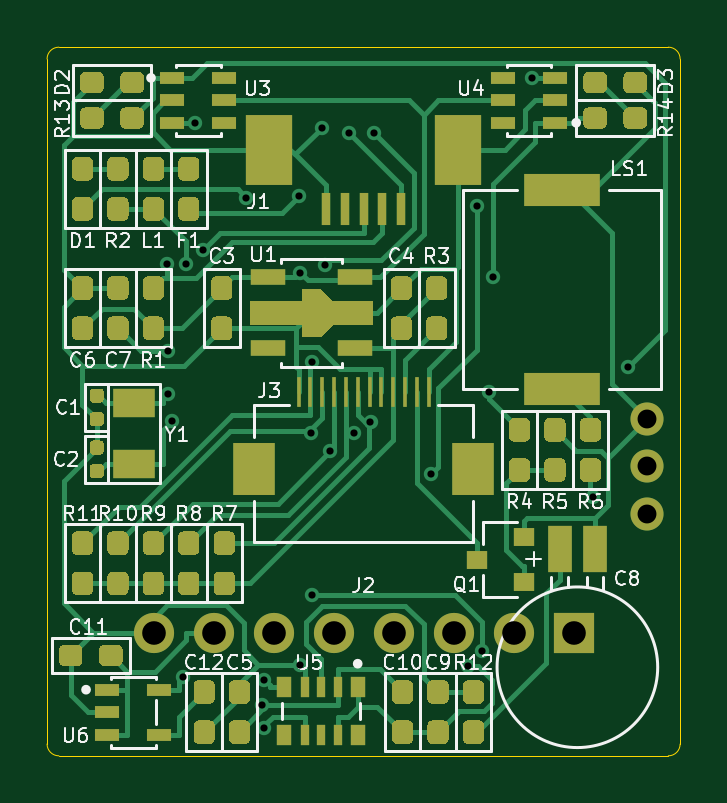
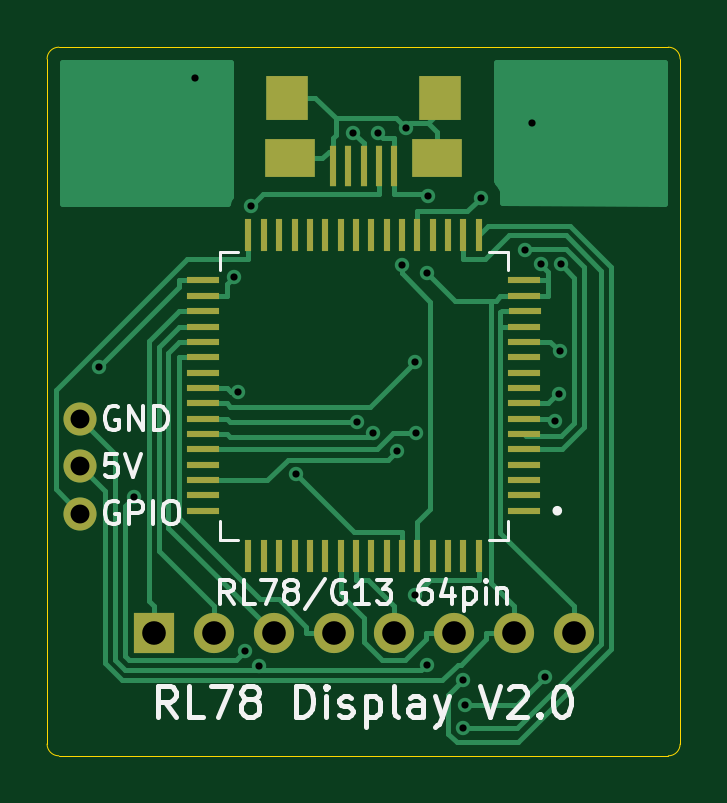
Circuit board: 10 layer files. Board 26.8 x 30.0 mm.
- bottom_copper: RL78Display-B_Cu.gbl (13548 bytes)
- bottom_mask: RL78Display-B_Mask.gbs (2618 bytes)
- paste: RL78Display-B_Paste.gbp (2266 bytes)
- bottom_silk: RL78Display-B_SilkS.gbo (10536 bytes)
- outline: RL78Display-Edge_Cuts.gm1 (1028 bytes)
- top_copper: RL78Display-F_Cu.gtl (41612 bytes)
- top_mask: RL78Display-F_Mask.gts (22079 bytes)
- paste: RL78Display-F_Paste.gtp (21727 bytes)
- top_silk: RL78Display-F_SilkS.gto (34512 bytes)
- drill: RL78Display.drl (919 bytes)

=== bottom_copper: RL78Display-B_Cu.gbl (13548 bytes, source omitted) ===
=== bottom_mask: RL78Display-B_Mask.gbs ===
G04 #@! TF.GenerationSoftware,KiCad,Pcbnew,(5.1.9-0-10_14)*
G04 #@! TF.CreationDate,2021-06-20T22:16:49+09:00*
G04 #@! TF.ProjectId,RL78Display,524c3738-4469-4737-906c-61792e6b6963,V2.0*
G04 #@! TF.SameCoordinates,Original*
G04 #@! TF.FileFunction,Soldermask,Bot*
G04 #@! TF.FilePolarity,Negative*
%FSLAX46Y46*%
G04 Gerber Fmt 4.6, Leading zero omitted, Abs format (unit mm)*
G04 Created by KiCad (PCBNEW (5.1.9-0-10_14)) date 2021-06-20 22:16:49*
%MOMM*%
%LPD*%
G01*
G04 APERTURE LIST*
%ADD10O,1.700000X1.700000*%
%ADD11R,1.700000X1.700000*%
%ADD12R,1.800000X1.900000*%
%ADD13R,2.100000X1.600000*%
%ADD14R,0.300000X1.750000*%
%ADD15R,1.400000X0.300000*%
%ADD16R,0.300000X1.400000*%
%ADD17C,1.400000*%
G04 APERTURE END LIST*
D10*
X-8890000Y-10050000D03*
X-6350000Y-10050000D03*
X-3810000Y-10050000D03*
X-1270000Y-10050000D03*
X1270000Y-10050000D03*
X3810000Y-10050000D03*
X6350000Y-10050000D03*
D11*
X8890000Y-10050000D03*
D12*
X3250000Y12600000D03*
X-3250000Y12600000D03*
D13*
X3100000Y10050000D03*
X-3100000Y10050000D03*
D14*
X1300000Y9725000D03*
X650000Y9725000D03*
X0Y9725000D03*
X-650000Y9725000D03*
X-1300000Y9725000D03*
D15*
X-6800000Y-4875000D03*
X-6800000Y-4225000D03*
X-6800000Y-3575000D03*
X-6800000Y-2925000D03*
X-6800000Y-2275000D03*
X-6800000Y-1625000D03*
X-6800000Y-975000D03*
X-6800000Y-325000D03*
X-6800000Y325000D03*
X-6800000Y975000D03*
X-6800000Y1625000D03*
X-6800000Y2275000D03*
X-6800000Y2925000D03*
X-6850000Y3575000D03*
X-6800000Y4225000D03*
X-6800000Y4875000D03*
D16*
X-4875000Y6800000D03*
X-4225000Y6800000D03*
X-3575000Y6800000D03*
X-2925000Y6800000D03*
X-2275000Y6800000D03*
X-1625000Y6800000D03*
X-975000Y6800000D03*
X-325000Y6800000D03*
X325000Y6800000D03*
X975000Y6800000D03*
X1625000Y6800000D03*
X2275000Y6800000D03*
X2925000Y6800000D03*
X3575000Y6800000D03*
X4225000Y6800000D03*
X4875000Y6800000D03*
D15*
X6800000Y4875000D03*
X6800000Y4225000D03*
X6800000Y3575000D03*
X6800000Y2925000D03*
X6800000Y2275000D03*
X6800000Y1625000D03*
X6800000Y975000D03*
X6800000Y325000D03*
X6800000Y-325000D03*
X6800000Y-975000D03*
X6800000Y-1625000D03*
X6800000Y-2275000D03*
X6800000Y-2925000D03*
X6800000Y-3575000D03*
X6800000Y-4225000D03*
X6800000Y-4875000D03*
D16*
X4875000Y-6800000D03*
X4225000Y-6800000D03*
X3575000Y-6800000D03*
X2925000Y-6800000D03*
X2275000Y-6800000D03*
X1625000Y-6800000D03*
X975000Y-6800000D03*
X325000Y-6800000D03*
X-325000Y-6800000D03*
X-975000Y-6800000D03*
X-1625000Y-6800000D03*
X-2275000Y-6800000D03*
X-2925000Y-6800000D03*
X-3575000Y-6800000D03*
X-4225000Y-6800000D03*
X-4875000Y-6800000D03*
D17*
X12000000Y-5000000D03*
X12000000Y-3000000D03*
X12000000Y-1000000D03*
M02*

=== paste: RL78Display-B_Paste.gbp ===
G04 #@! TF.GenerationSoftware,KiCad,Pcbnew,(5.1.9-0-10_14)*
G04 #@! TF.CreationDate,2021-06-20T22:16:49+09:00*
G04 #@! TF.ProjectId,RL78Display,524c3738-4469-4737-906c-61792e6b6963,V2.0*
G04 #@! TF.SameCoordinates,Original*
G04 #@! TF.FileFunction,Paste,Bot*
G04 #@! TF.FilePolarity,Positive*
%FSLAX46Y46*%
G04 Gerber Fmt 4.6, Leading zero omitted, Abs format (unit mm)*
G04 Created by KiCad (PCBNEW (5.1.9-0-10_14)) date 2021-06-20 22:16:49*
%MOMM*%
%LPD*%
G01*
G04 APERTURE LIST*
%ADD10R,1.800000X1.900000*%
%ADD11R,2.100000X1.600000*%
%ADD12R,0.300000X1.750000*%
%ADD13R,1.400000X0.300000*%
%ADD14R,0.300000X1.400000*%
G04 APERTURE END LIST*
D10*
X3250000Y12600000D03*
X-3250000Y12600000D03*
D11*
X3100000Y10050000D03*
X-3100000Y10050000D03*
D12*
X1300000Y9725000D03*
X650000Y9725000D03*
X0Y9725000D03*
X-650000Y9725000D03*
X-1300000Y9725000D03*
D13*
X-6800000Y-4875000D03*
X-6800000Y-4225000D03*
X-6800000Y-3575000D03*
X-6800000Y-2925000D03*
X-6800000Y-2275000D03*
X-6800000Y-1625000D03*
X-6800000Y-975000D03*
X-6800000Y-325000D03*
X-6800000Y325000D03*
X-6800000Y975000D03*
X-6800000Y1625000D03*
X-6800000Y2275000D03*
X-6800000Y2925000D03*
X-6850000Y3575000D03*
X-6800000Y4225000D03*
X-6800000Y4875000D03*
D14*
X-4875000Y6800000D03*
X-4225000Y6800000D03*
X-3575000Y6800000D03*
X-2925000Y6800000D03*
X-2275000Y6800000D03*
X-1625000Y6800000D03*
X-975000Y6800000D03*
X-325000Y6800000D03*
X325000Y6800000D03*
X975000Y6800000D03*
X1625000Y6800000D03*
X2275000Y6800000D03*
X2925000Y6800000D03*
X3575000Y6800000D03*
X4225000Y6800000D03*
X4875000Y6800000D03*
D13*
X6800000Y4875000D03*
X6800000Y4225000D03*
X6800000Y3575000D03*
X6800000Y2925000D03*
X6800000Y2275000D03*
X6800000Y1625000D03*
X6800000Y975000D03*
X6800000Y325000D03*
X6800000Y-325000D03*
X6800000Y-975000D03*
X6800000Y-1625000D03*
X6800000Y-2275000D03*
X6800000Y-2925000D03*
X6800000Y-3575000D03*
X6800000Y-4225000D03*
X6800000Y-4875000D03*
D14*
X4875000Y-6800000D03*
X4225000Y-6800000D03*
X3575000Y-6800000D03*
X2925000Y-6800000D03*
X2275000Y-6800000D03*
X1625000Y-6800000D03*
X975000Y-6800000D03*
X325000Y-6800000D03*
X-325000Y-6800000D03*
X-975000Y-6800000D03*
X-1625000Y-6800000D03*
X-2275000Y-6800000D03*
X-2925000Y-6800000D03*
X-3575000Y-6800000D03*
X-4225000Y-6800000D03*
X-4875000Y-6800000D03*
M02*

=== bottom_silk: RL78Display-B_SilkS.gbo (10536 bytes, source omitted) ===
=== outline: RL78Display-Edge_Cuts.gm1 ===
G04 #@! TF.GenerationSoftware,KiCad,Pcbnew,(5.1.9-0-10_14)*
G04 #@! TF.CreationDate,2021-06-20T22:16:49+09:00*
G04 #@! TF.ProjectId,RL78Display,524c3738-4469-4737-906c-61792e6b6963,V2.0*
G04 #@! TF.SameCoordinates,Original*
G04 #@! TF.FileFunction,Profile,NP*
%FSLAX46Y46*%
G04 Gerber Fmt 4.6, Leading zero omitted, Abs format (unit mm)*
G04 Created by KiCad (PCBNEW (5.1.9-0-10_14)) date 2021-06-20 22:16:49*
%MOMM*%
%LPD*%
G01*
G04 APERTURE LIST*
G04 #@! TA.AperFunction,Profile*
%ADD10C,0.050000*%
G04 #@! TD*
G04 APERTURE END LIST*
D10*
X13400000Y-14750000D02*
G75*
G02*
X12900000Y-15250000I-500000J0D01*
G01*
X-12900000Y-15250000D02*
G75*
G02*
X-13400000Y-14750000I0J500000D01*
G01*
X-13400000Y14250000D02*
G75*
G02*
X-12900000Y14750000I500000J0D01*
G01*
X12900000Y14750000D02*
G75*
G02*
X13400000Y14250000I0J-500000D01*
G01*
X-13400000Y14250000D02*
X-13400000Y-14750000D01*
X13400000Y14250000D02*
X13400000Y-14750000D01*
X-12900000Y-15250000D02*
X12900000Y-15250000D01*
X-12900000Y14750000D02*
X12900000Y14750000D01*
M02*

=== top_copper: RL78Display-F_Cu.gtl (41612 bytes, source omitted) ===
=== top_mask: RL78Display-F_Mask.gts (22079 bytes, source omitted) ===
=== paste: RL78Display-F_Paste.gtp (21727 bytes, source omitted) ===
=== top_silk: RL78Display-F_SilkS.gto (34512 bytes, source omitted) ===
=== drill: RL78Display.drl ===
M48
; DRILL file {KiCad (5.1.9-0-10_14)} date Sunday, June 20, 2021 at 10:16:54 PM
; FORMAT={-:-/ absolute / metric / decimal}
; #@! TF.CreationDate,2021-06-20T22:16:54+09:00
; #@! TF.GenerationSoftware,Kicad,Pcbnew,(5.1.9-0-10_14)
FMAT,2
METRIC
T1C0.305
T2C0.800
T3C1.000
%
G90
G05
T1
X-8.339Y5.565
X-8.294Y1.891
X-8.279Y0.051
X-8.11Y-1.074
X-7.662Y-11.908
X-7.526Y5.592
X-7.15Y11.55
X-6.816Y6.148
X-4.977Y8.386
X-4.287Y-13.088
X-4.204Y-12.04
X-4.197Y-14.074
X-2.741Y8.439
X-2.679Y-11.384
X-2.675Y5.21
X-2.211Y-1.596
X-2.178Y-8.448
X-2.174Y1.429
X-1.775Y11.34
X-1.614Y5.535
X-1.402Y-2.344
X-0.606Y11.111
X-0.397Y-1.593
X0.292Y-1.118
X0.44Y11.119
X2.862Y-3.333
X4.434Y-11.448
X4.781Y8.01
X5.006Y-10.821
X5.3Y0.15
X5.491Y5.034
X7.15Y13.45
X9.71Y-4.285
X11.204Y1.217
T2
X12.0Y-1.0
X12.0Y-3.0
X12.0Y-5.0
T3
X-8.89Y-10.05
X-6.35Y-10.05
X-3.81Y-10.05
X-1.27Y-10.05
X1.27Y-10.05
X3.81Y-10.05
X6.35Y-10.05
X8.89Y-10.05
T0
M30
